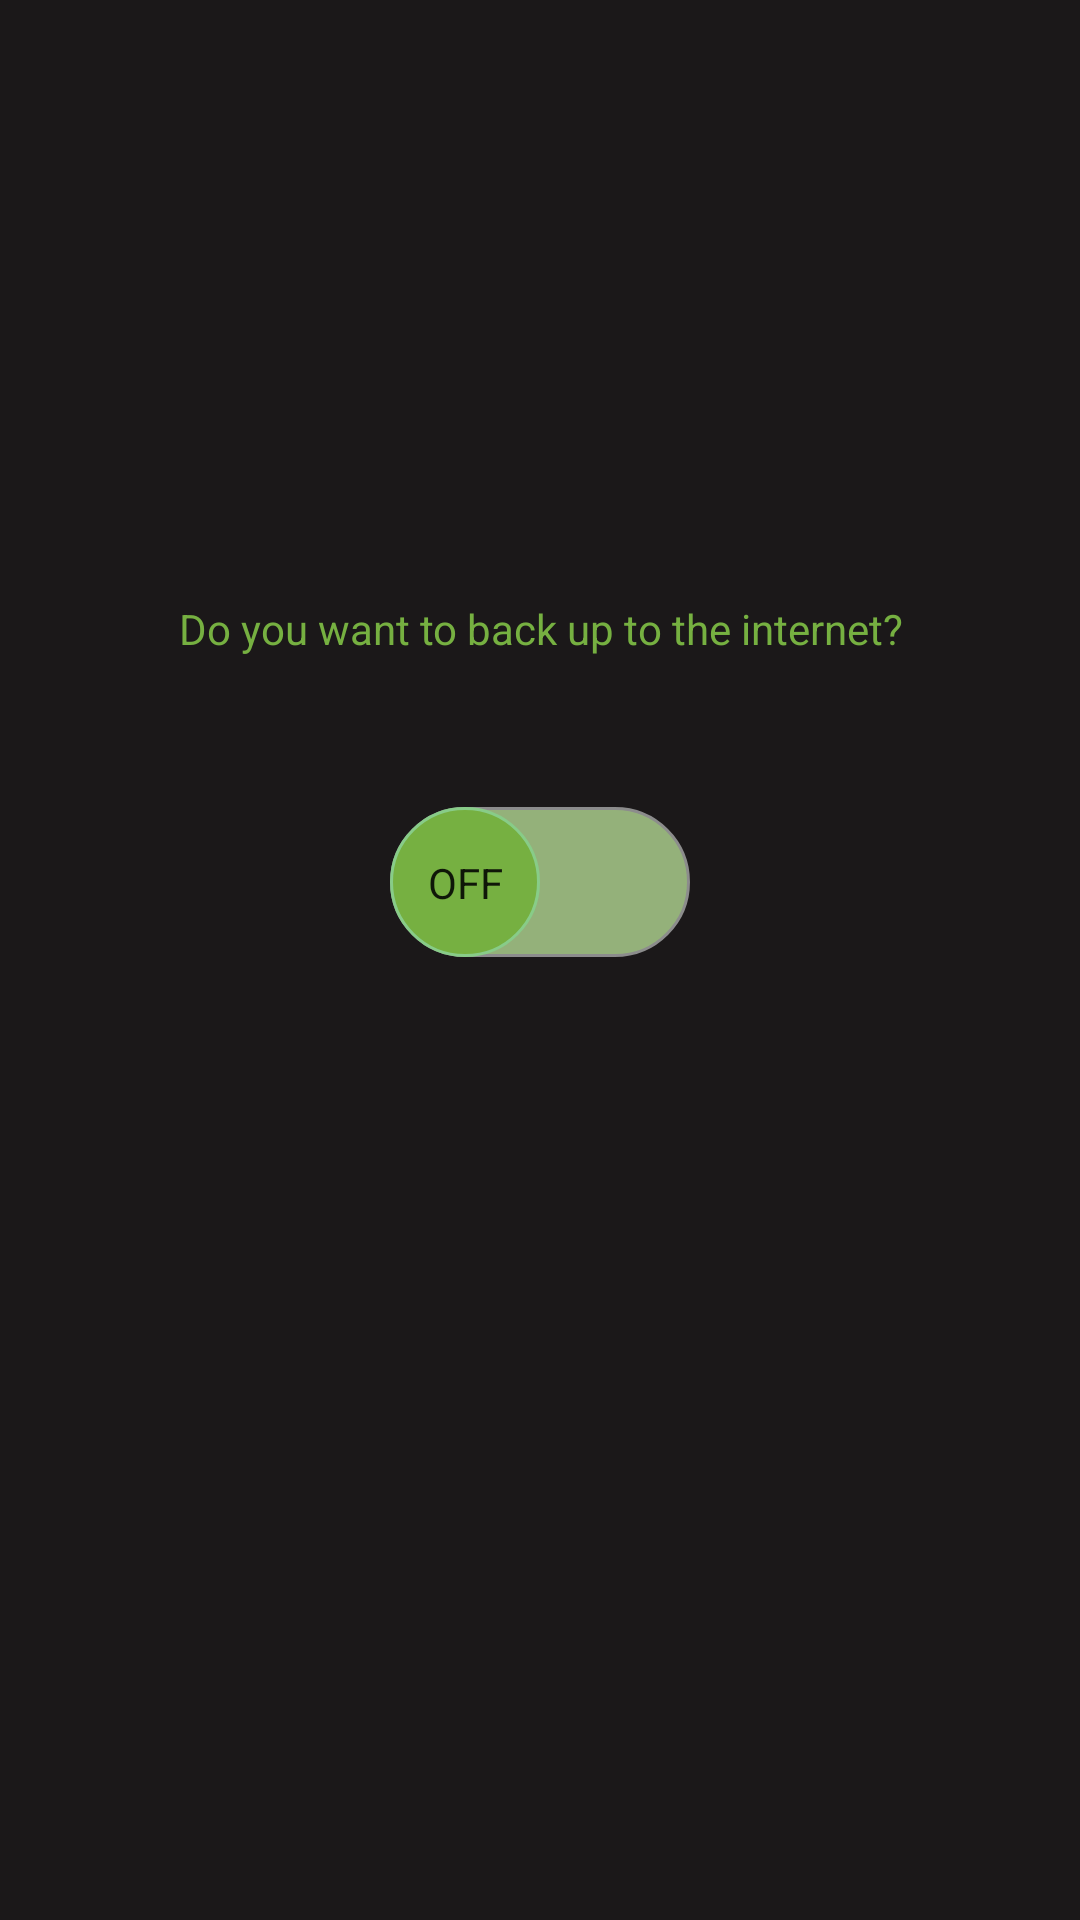

Reconstruct the res/layout file that produces this screen, plus the resources it refers to.
<!-- AndroidManifest.xml: application theme Theme.NopePad -->
<!-- res/layout/fragment_settings.xml -->
<?xml version="1.0" encoding="utf-8"?>
<androidx.constraintlayout.widget.ConstraintLayout xmlns:android="http://schemas.android.com/apk/res/android"
    xmlns:app="http://schemas.android.com/apk/res-auto"
    xmlns:tools="http://schemas.android.com/tools"
    android:layout_width="match_parent"
    android:layout_height="match_parent"
    tools:context=".view.SettingsFragment"
    android:background="@color/darkGrayPrime">

    <TextView
        android:id="@+id/backUpTextView"
        android:layout_width="wrap_content"
        android:layout_height="wrap_content"
        android:layout_marginTop="200dp"
        android:text="@string/backUpText"
        android:textAlignment="center"
        android:textColor="@color/mediumGreen"
        android:textSize="@dimen/_20sdp"
        app:layout_constraintEnd_toEndOf="parent"
        app:layout_constraintStart_toStartOf="parent"
        app:layout_constraintTop_toTopOf="parent" />

    <androidx.appcompat.widget.SwitchCompat
        android:id="@+id/openOrOffButton"
        android:layout_width="wrap_content"
        android:layout_height="wrap_content"
        android:layout_marginTop="50dp"
        android:thumb="@drawable/thumb"
        android:textOn="ON"
        android:textOff="OFF"
        app:showText="true"
        app:track="@drawable/track"
        app:layout_constraintEnd_toEndOf="parent"
        app:layout_constraintStart_toStartOf="parent"
        app:layout_constraintTop_toBottomOf="@+id/backUpTextView" />


</androidx.constraintlayout.widget.ConstraintLayout>
<!-- resources referenced by this layout -->
<resources>
  <color name="darkGrayPrime">#1b1819</color>
  <color name="mediumGreen">#76B041</color>
  <!-- drawable thumb (drawable) -->
  <?xml version="1.0" encoding="utf-8"?>
  <selector xmlns:android="http://schemas.android.com/apk/res/android">
  
      <item android:state_checked="true">
  
          <shape android:shape="oval">
  
              <solid android:color="@color/darkGreen"/>
              <stroke android:width="1dp" android:color="@color/white"/>
              <size android:width="50dp"
                  android:height="50dp"/>
  
  
          </shape>
  
      </item>
  
      <item android:state_checked="false">
  
          <shape android:shape="oval">
  
              <solid android:color="@color/darkGreen"/>
              <stroke android:width="1dp" android:color="#8c8"/>
              <size android:width="50dp"
                  android:height="50dp"/>
  
  
          </shape>
  
      </item>
  
  
  </selector>
  <!-- drawable track (drawable) -->
  <?xml version="1.0" encoding="utf-8"?>
  <selector xmlns:android="http://schemas.android.com/apk/res/android">
  
      <item android:state_checked="true">
  
          <shape android:shape="rectangle">
  
              <solid android:color="@color/softGreen"/>
              <corners android:radius="100dp"/>
              <stroke android:width="1dp" android:color="#8c8c8c"/>
              <size android:height="20dp"/>
  
          </shape>
  
      </item>
  
      <item android:state_checked="false">
  
          <shape android:shape="rectangle">
  
              <solid android:color="@color/softGreen"/>
              <corners android:radius="100dp"/>
              <stroke android:width="1dp" android:color="#8c8c8c"/>
              <size android:height="20dp"/>
  
          </shape>
  
      </item>
  
  </selector>
  <string name="backUpText">Do you want to back up to the internet?</string>
  <style name="Theme.NopePad" parent="Theme.MaterialComponents.DayNight.NoActionBar">
          
          <item name="colorPrimary">@color/mediumGreen</item>
          <item name="colorPrimaryVariant">@color/mediumGreen</item>
          <item name="colorOnPrimary">@color/darkGrayPrime</item>
          
          <item name="colorSecondary">@color/teal_200</item>
          <item name="colorSecondaryVariant">@color/teal_700</item>
          <item name="colorOnSecondary">@color/darkGrayPrime</item>
          
          <item name="android:statusBarColor" tools:targetApi="l">?attr/colorPrimaryVariant</item>
          
      </style>
  <color name="darkGreen">#76B041</color>
  <color name="white">#FFFFFFFF</color>
  <color name="softGreen">#94B17A</color>
  <color name="teal_200">#FF03DAC5</color>
  <color name="teal_700">#FF018786</color>
</resources>
